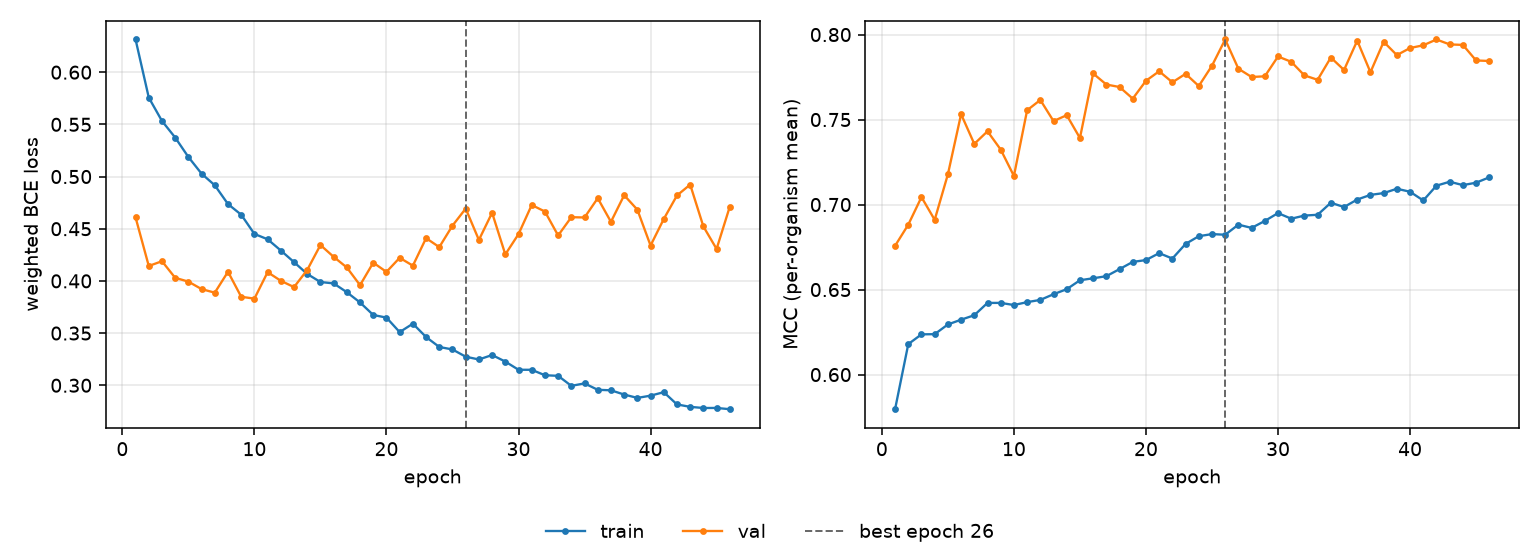

The table this chart was drawn from, first rows:
epoch, tr_loss, vl_loss, tr_mcc, vl_mcc, is_best
1, 0.6313, 0.4608, 0.5796, 0.6757, False
2, 0.5757, 0.4143, 0.6179, 0.6882, False
3, 0.5533, 0.4189, 0.6237, 0.7044, False
4, 0.5374, 0.4029, 0.6238, 0.691, False
5, 0.5187, 0.3993, 0.6295, 0.7178, False
6, 0.5027, 0.3921, 0.6323, 0.7532, False
7, 0.4916, 0.3887, 0.6349, 0.7357, False
8, 0.4736, 0.4088, 0.6422, 0.7431, False
9, 0.4634, 0.3848, 0.6422, 0.7324, False
10, 0.445, 0.383, 0.6409, 0.7168, False
11, 0.4399, 0.4084, 0.6426, 0.7555, False
12, 0.4291, 0.4001, 0.6439, 0.7615, False
13, 0.418, 0.3941, 0.6473, 0.7491, False
14, 0.4066, 0.4105, 0.6502, 0.7526, False
15, 0.3989, 0.4344, 0.6555, 0.7391, False
16, 0.3976, 0.4231, 0.6567, 0.7771, False
17, 0.3892, 0.4129, 0.6579, 0.7706, False
18, 0.3793, 0.3959, 0.662, 0.7691, False
19, 0.3674, 0.4175, 0.6663, 0.7623, False
20, 0.3648, 0.4086, 0.6674, 0.7728, False
21, 0.3509, 0.4221, 0.6714, 0.7784, False
22, 0.359, 0.4146, 0.6683, 0.7719, False
23, 0.3462, 0.441, 0.6769, 0.7769, False
24, 0.3367, 0.4324, 0.6814, 0.7697, False
25, 0.3343, 0.453, 0.6826, 0.7817, False
26, 0.3274, 0.4693, 0.6823, 0.7971, True
27, 0.3247, 0.4393, 0.6882, 0.7799, False
28, 0.329, 0.4653, 0.6863, 0.775, False
29, 0.3227, 0.4254, 0.6904, 0.7754, False
30, 0.3149, 0.4448, 0.695, 0.7871, False
31, 0.3148, 0.4727, 0.6917, 0.784, False
32, 0.3096, 0.4665, 0.6935, 0.776, False
33, 0.309, 0.4435, 0.694, 0.7734, False
34, 0.2994, 0.4611, 0.7011, 0.7865, False
35, 0.3018, 0.4608, 0.6985, 0.7792, False
36, 0.2956, 0.4793, 0.703, 0.7964, False
37, 0.2952, 0.4566, 0.7057, 0.7779, False
38, 0.2911, 0.4821, 0.7068, 0.7957, False
39, 0.2879, 0.4683, 0.7093, 0.7879, False
40, 0.29, 0.4339, 0.7075, 0.7921, False
41, 0.2934, 0.4593, 0.7024, 0.7937, False
42, 0.2817, 0.4819, 0.7111, 0.7971, False
43, 0.2793, 0.4923, 0.7134, 0.7942, False
44, 0.2782, 0.4522, 0.7114, 0.7939, False
45, 0.2783, 0.4306, 0.7129, 0.7848, False
46, 0.2771, 0.4711, 0.716, 0.7845, False
